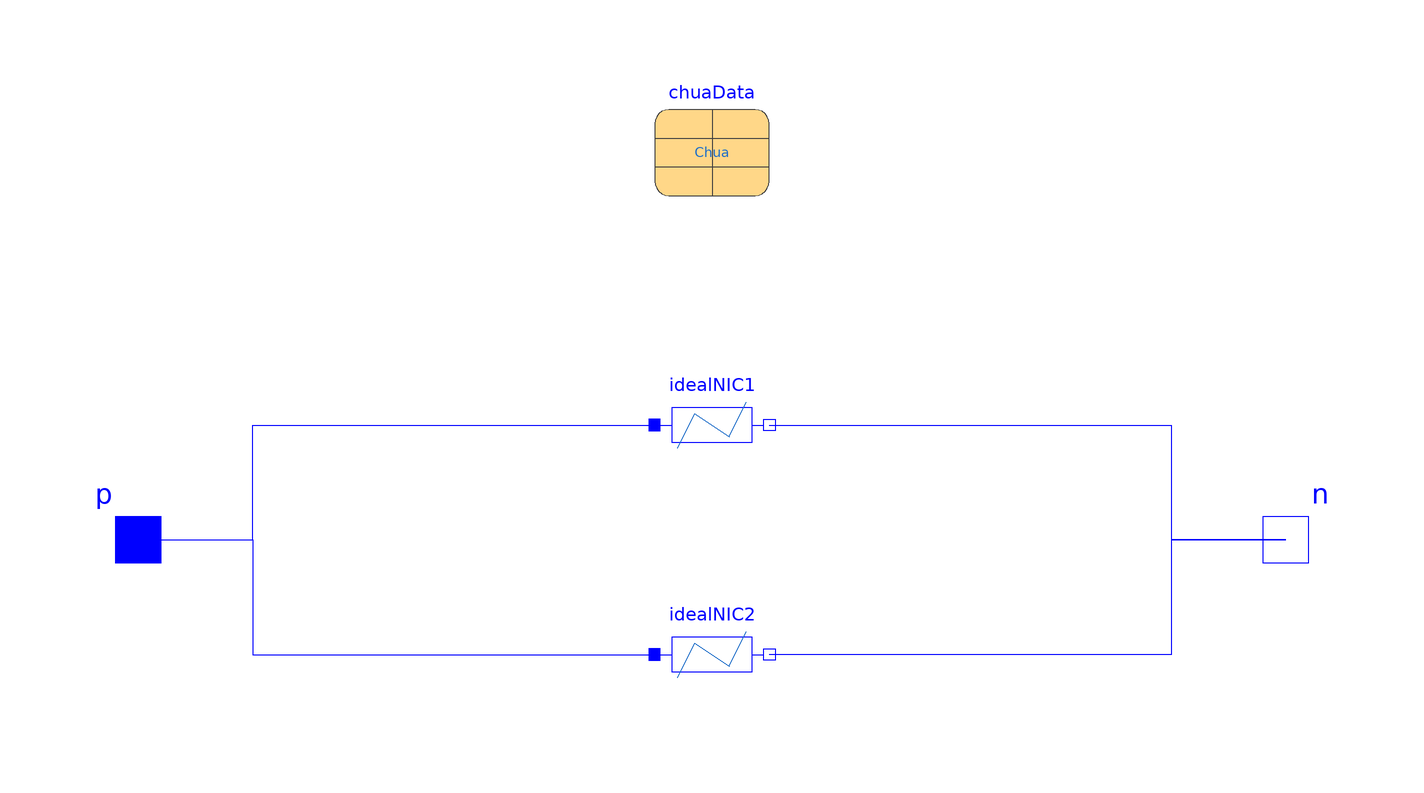

The component connection diagram of the Modelica model below, drawn from its own Placement and Line annotations.

model IdealChuaDiode "Chua's diode"
  extends Modelica.Electrical.Analog.Interfaces.TwoPin;
  SI.Current i = p.i "Current flwoing at pin p into the component";
  replaceable parameter ParameterSets.ChuaData chuaData
    constrainedby ChaoticCircuits.ParameterSets.ChuaData
    annotation (choicesAllMatching=true, Placement(transformation(extent={{-10,60},{10,80}})));
  IdealNIC idealNIC1(nicData=chuaData.nicData1)
    annotation (Placement(transformation(extent={{-10,10},{10,30}})));
  IdealNIC idealNIC2(nicData=chuaData.nicData2)
    annotation (Placement(transformation(extent={{-10,-30},{10,-10}})));
equation
  connect(idealNIC1.n, n) annotation (Line(points={{10,20},{80,20},{80,0},{100,0}},
        color={0,0,255}));
  connect(n, idealNIC2.n) annotation (Line(points={{100,0},{80,0},{80,-20},{10,-20}},
        color={0,0,255}));
  connect(p, p) annotation (Line(points={{-100,0},{-100,0}}, color={0,0,255}));
  connect(p, idealNIC2.p) annotation (Line(points={{-100,0},{-80,0},{-80,-20},{-10,
          -20}}, color={0,0,255}));
  connect(p, idealNIC1.p) annotation (Line(points={{-100,0},{-80,0},{-80,20},{-10,
          20}}, color={0,0,255}));
  annotation (
    Icon(coordinateSystem(
        preserveAspectRatio=true,
        extent={{-100,-100},{100,100}}), graphics={
        Rectangle(extent={{-70,30},{70,-30}}, lineColor={0,0,255},
          fillColor={255,255,255},
          fillPattern=FillPattern.Solid),
        Line(points={{-90,0},{-70,0}}, color={0,0,255}),
        Line(points={{70,0},{90,0}}, color={0,0,255}),
        Text(
          extent={{-170,110},{150,70}},
          textColor={0,0,255},
          textString="%name"),
        Line(points={{-80,-20},{-60,40},{-8,10},{8,-10},{60,-40},{80,20}},
            color={28,108,200})}),
    Diagram(coordinateSystem(
        preserveAspectRatio=true,
        extent={{-100,-100},{100,100}})),
    Documentation(info="<html>
<p>This is the only nonlinear component for Chua&#39;s circuit. It is a piecewise linear resistor with both an inner and an outer range, which includes the inner one. The slopes of both ranges are given by parameters. The resistance characteristic is continuous. For Chua&#39;s circuit both slopes have to be chosen to be negative.</p>
<p>This model is an extension: The peak voltage due to saturation of an implementation with 2 opAmps is taken into account. Outside peak voltage, the slope is positive.</p>
<h4>Note:</h4>
<p>
If voltage v is prescribed, the current i can be unambiguously determined.<br>
If current i is prescribed, in the range between the zero crossings the voltage v has 2 or 3 possible solutions. 
</p>
</html>"));
end IdealChuaDiode;